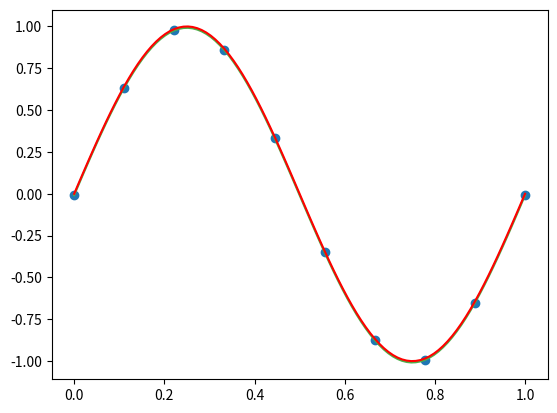

This chart was generated by the following Python code:
import numpy as np
import matplotlib.pyplot as plt
from scipy import optimize

x = np.linspace(0, 1, 10)
t = np.sin(2 * np.pi * x) + np.random.randn() / 10.0
true_x = np.linspace(0, 1, 100)
true_model = np.sin(2 * np.pi * true_x)
print(t)
plt.clf()
plt.scatter(x, t)
plt.plot(true_x, true_model, color="#4daf4a")
plt.show()

# Mの数で変更

# M == 0
w0 = (1/10) * t.sum()
w0_curve = np.ones(100, dtype=np.float32) * w0
plt.clf()
# plt.scatter(x, t)
# plt.plot(true_x, w0_curve, color="#4daf4a") 
# plt.show()

# M == 1
def fit_func(params, x, y):
    a = params[0]
    b = params[1]
    residual = y - (a * x + b)
    return residual

params1 = [0., 0.]
result = optimize.leastsq(fit_func, params1, args=(x, t))
print(result)
a_fit = result[0][0]
b_fit = result[0][1]
plt.clf()
# plt.scatter(x, t)
# plt.plot(x, a_fit*x+b_fit, color="#4daf4a")
# plt.show()

# M == 3
def fit_func3(params, x, y):
    w0 = params[0]
    w1 = params[1]
    w2 = params[2]
    w3 = params[3]
    residual = y - (w0 + w1*x + w2*(x**2) + w3*(x**3))
    return residual


result = [0., 0., 0., 0.]
result = optimize.leastsq(fit_func3, result, args=(x, t))
plt.clf()
# plt.scatter(x, t)
#plt.plot(true_x,result[0][0] + result[0][1]*true_x + result[0][2]*(true_x**2) + result[0][3]*(true_x**3) , color="#4daf4a")
# plt.plot(true_x, true_model, color="r")
# plt.show()


# M == 9
def fit_func9(params, x, y):
    new_x = [[data**i for i in range(9)] for data in x]
    new_w = np.array(params, dtype=np.float32)
    new_x = np.array(new_x, dtype=np.float32)
    residual = y - new_w @ new_x.T
    return residual
"""
result = [0. for _ in range(9)]
# result = optimize.leastsq(fit_func9, x, t, p0=result)
plt.clf()
plt.scatter(x, t)
np_result = np.array(result[0], dtype=np.float32)
truex_arr = [[dt**i for i in range(9)] for dt in true_x]
np_truex = np.array(truex_arr, dtype=np.float32)
result_y = [true_x @ np_result for true_x in np_truex]
plt.plot(true_x, result_y, color="#4daf4a")
plt.plot(true_x, true_model, color="r")
plt.show()
"""

# M == 9 : guchoku
def fit_func9_g(params, x, y):
   w0 = params[0]
   w1 = params[1]
   w2 = params[2]
   w3 = params[3]
   w4 = params[4]
   w5 = params[5]
   w6 = params[6]
   w7 = params[7]
   w8 = params[8]
   residual = y - (w0 + w1*x + w2*(x**2) + w3*(x**3) + w4*(x**4) + \
        w5*(x**5) + w6*(x**6) + w7*(x**7) + w8*(x**8))
   return residual

result = [0. for _ in range(9)]
result = optimize.leastsq(fit_func9_g, result, args=(x, t))
plt.clf()
plt.scatter(x, t)
data = result[0]
plt.plot(true_x, data[0] + data[1]*true_x + data[2]*(true_x**2) + data[3]*(true_x**3) + \
        data[4]*(true_x**4) + data[5]*(true_x**5) + data[6]*(true_x**6) + data[7]*(true_x**7) + \
        data[8]*(true_x**8), color="#4daf4a")
plt.plot(true_x, true_model, color="r")
plt.show()










